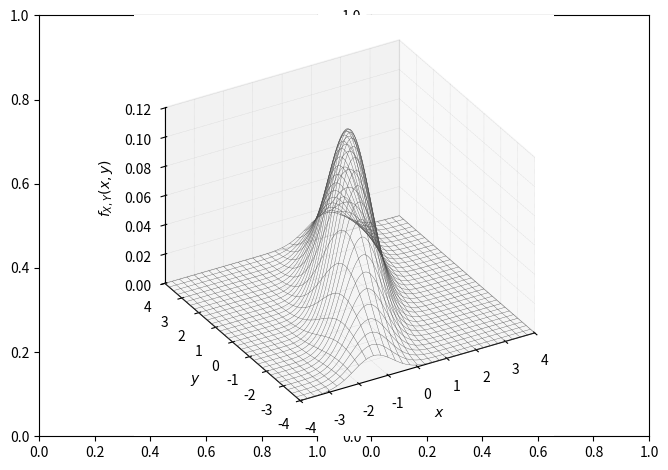

This chart was generated by the following Python code: (Note: this script raises an exception after producing the figure.)


###############
# Authored by Weisheng Jiang
# Book 5  |  From Basic Arithmetic to Machine Learning
# Published and copyrighted by Tsinghua University Press
# Beijing, China, 2022
###############


import numpy as np
import matplotlib.pyplot as plt
from scipy.stats import multivariate_normal
from matplotlib import cm # Colormaps

rho     = 0.75
sigma_X = 1
sigma_Y = 2
mu_X = 0
mu_Y = 0

mu    = [mu_X, mu_Y]
Sigma = [[sigma_X**2, sigma_X*sigma_Y*rho], 
        [sigma_X*sigma_Y*rho, sigma_Y**2]]

width = 4
X = np.linspace(-width,width,321)
Y = np.linspace(-width,width,321)

XX, YY = np.meshgrid(X, Y)

XXYY = np.dstack((XX, YY))
bi_norm = multivariate_normal(mu, Sigma)

#%% visualize joint PDF surface

f_X_Y_joint = bi_norm.pdf(XXYY)

# 3D visualization

fig, ax = plt.subplots(1,2)
ax = plt.axes(projection='3d')

ax.plot_wireframe(XX,YY, f_X_Y_joint,
                  rstride=10, cstride=10,
                  color = [0.3,0.3,0.3],
                  linewidth = 0.25)

ax.set_xlabel('$x$')
ax.set_ylabel('$y$')
ax.set_zlabel('$f_{X,Y}(x,y)$')
ax.set_proj_type('ortho')
ax.xaxis._axinfo["grid"].update({"linewidth":0.25, "linestyle" : ":"})
ax.yaxis._axinfo["grid"].update({"linewidth":0.25, "linestyle" : ":"})
ax.zaxis._axinfo["grid"].update({"linewidth":0.25, "linestyle" : ":"})

ax.set_xlim(-width, width)
ax.set_ylim(-width, width)
ax.set_zlim(f_X_Y_joint.min(),f_X_Y_joint.max())
ax.view_init(azim=-120, elev=30)
plt.tight_layout()
plt.show()


#%% surface projected along Y to X-Z plane

fig = plt.figure()
ax = fig.gca(projection='3d')

ax.plot_wireframe(XX, YY, f_X_Y_joint, rstride=10, cstride=0,
                  color = [0.3,0.3,0.3],
                  linewidth = 0.25)

ax.contour(XX, YY, f_X_Y_joint, 
           levels = 33, zdir='y', \
            offset=XX.max(), cmap=cm.RdYlBu_r)

ax.set_xlabel('$x$')
ax.set_ylabel('$y$')
ax.set_zlabel('$f_{X,Y}(x,y)$')
ax.set_proj_type('ortho')
ax.xaxis._axinfo["grid"].update({"linewidth":0.25, "linestyle" : ":"})
ax.yaxis._axinfo["grid"].update({"linewidth":0.25, "linestyle" : ":"})
ax.zaxis._axinfo["grid"].update({"linewidth":0.25, "linestyle" : ":"})

ax.set_xlim(-width, width)
ax.set_ylim(-width, width)
ax.set_zlim(f_X_Y_joint.min(),f_X_Y_joint.max())
ax.view_init(azim=-120, elev=30)
plt.tight_layout()
plt.show()

fig, ax = plt.subplots()

colors = plt.cm.RdYlBu_r(np.linspace(0,1,len(X)))

for i in np.arange(1,len(X),5):
    plt.plot(X,f_X_Y_joint[int(i)-1,:],
             color = colors[int(i)-1])

plt.xlabel('x')
plt.ylabel('$f_{X,Y}(x,y)$')
ax.set_xlim(-width, width)
ax.set_ylim(0, f_X_Y_joint.max())
ax.spines['top'].set_visible(False)
ax.spines['right'].set_visible(False)

#%% surface projected along Y to Y-Z plane

fig = plt.figure()
ax = fig.gca(projection='3d')

ax.plot_wireframe(XX, YY, f_X_Y_joint, rstride=0, cstride=10,
                  color = [0.3,0.3,0.3],
                  linewidth = 0.25)

ax.contour(XX, YY, f_X_Y_joint, 
           levels = 33, zdir='x', \
            offset=YY.max(), cmap=cm.RdYlBu_r)

ax.set_xlabel('$x$')
ax.set_ylabel('$y$')
ax.set_zlabel('$f_{X,Y}(x,y)$')
ax.set_proj_type('ortho')
ax.xaxis._axinfo["grid"].update({"linewidth":0.25, "linestyle" : ":"})
ax.yaxis._axinfo["grid"].update({"linewidth":0.25, "linestyle" : ":"})
ax.zaxis._axinfo["grid"].update({"linewidth":0.25, "linestyle" : ":"})

ax.set_xlim(-width, width)
ax.set_ylim(-width, width)
ax.set_zlim(f_X_Y_joint.min(),f_X_Y_joint.max())
ax.view_init(azim=-120, elev=30)
plt.tight_layout()
plt.show()

fig, ax = plt.subplots()

colors = plt.cm.RdYlBu_r(np.linspace(0,1,len(Y)))

for i in np.arange(1,len(X),5):
    plt.plot(X,f_X_Y_joint[:,int(i)-1],
             color = colors[int(i)-1])

plt.xlabel('y')
plt.ylabel('$f_{X,Y}(x,y)$')
ax.set_xlim(-width, width)
ax.set_ylim(0, f_X_Y_joint.max())
ax.spines['top'].set_visible(False)
ax.spines['right'].set_visible(False)

#%% surface projected along Z to X-Y plane

fig = plt.figure()
ax = fig.gca(projection='3d')

ax.plot_wireframe(XX, YY, f_X_Y_joint,
                  rstride=10, cstride=10,
                  color = [0.3,0.3,0.3],
                  linewidth = 0.25)

ax.contour3D(XX,YY, f_X_Y_joint,15,
             cmap = 'RdYlBu_r')

# ax.contourf(XX, YY, f_X_Y_joint, levels = 12, zdir='z', \
#             offset=0, cmap=cm.RdYlBu_r)

ax.set_xlabel('$x$')
ax.set_ylabel('$y$')
ax.set_zlabel('$f_{X,Y}(x,y)$')
ax.view_init(azim=-120, elev=30)
ax.set_proj_type('ortho')
ax.xaxis._axinfo["grid"].update({"linewidth":0.25, "linestyle" : ":"})
ax.yaxis._axinfo["grid"].update({"linewidth":0.25, "linestyle" : ":"})
ax.zaxis._axinfo["grid"].update({"linewidth":0.25, "linestyle" : ":"})

ax.set_xlim(-width, width)
ax.set_ylim(-width, width)
ax.set_zlim(f_X_Y_joint.min(),f_X_Y_joint.max())
plt.tight_layout()
plt.show()

# Plot filled contours

fig, ax = plt.subplots(figsize=(7, 7))

# Plot bivariate normal
plt.contourf(XX, YY, f_X_Y_joint, 20, cmap=cm.RdYlBu_r)
plt.axvline(x = mu_X, color = 'r', linestyle = '--')
plt.axhline(y = mu_Y, color = 'r', linestyle = '--')

ax.set_xlabel('$x$')
ax.set_ylabel('$y$')
